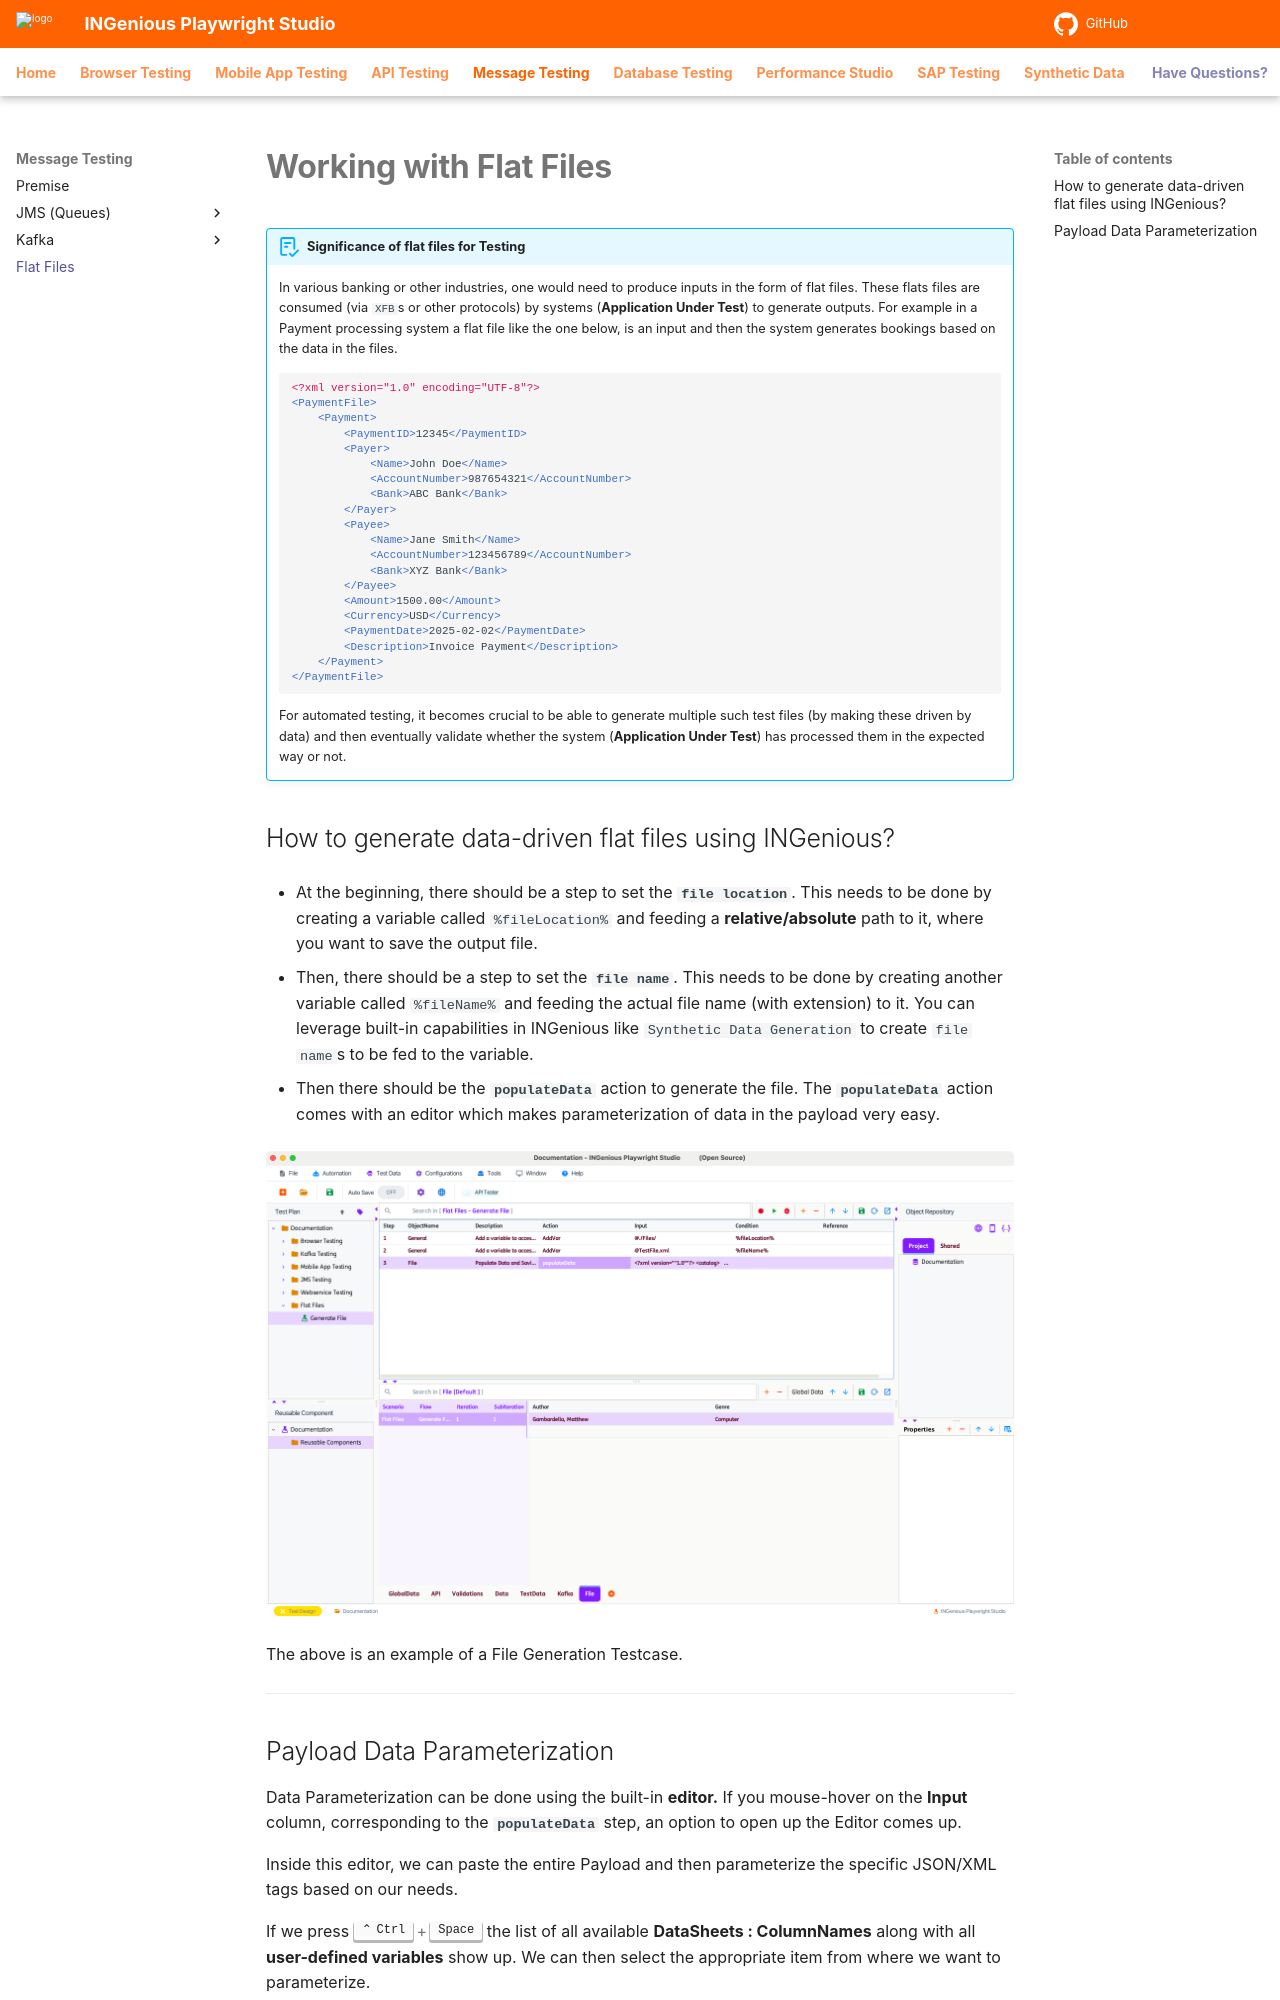

repository: ing-bank/ingenious-doc · page: messageTesting/flatfiles/index.html · generator: mkdocs

# **Working with Flat Files**

!!! abstract "Significance of flat files for Testing"
    In various banking or other industries, one would need to produce inputs in the form of flat files. These flats files are consumed (via `XFB`s or other protocols) by systems (**Application Under Test**) to generate outputs.
    For example in a Payment processing system a flat file like the one below, is an input and then the system generates bookings based on the data in the files.
    ```xml
    <?xml version="1.0" encoding="UTF-8"?>
    <PaymentFile>
        <Payment>
            <PaymentID>12345</PaymentID>
            <Payer>
                <Name>John Doe</Name>
                <AccountNumber>987654321</AccountNumber>
                <Bank>ABC Bank</Bank>
            </Payer>
            <Payee>
                <Name>Jane Smith</Name>
                <AccountNumber>123456789</AccountNumber>
                <Bank>XYZ Bank</Bank>
            </Payee>
            <Amount>1500.00</Amount>
            <Currency>USD</Currency>
            <PaymentDate>2025-02-02</PaymentDate>
            <Description>Invoice Payment</Description>
        </Payment>
    </PaymentFile>
    ```

    For automated testing, it becomes crucial to be able to generate multiple such test files (by making these driven by data) and then eventually validate whether the system (**Application Under Test**) has processed them in the expected way or not.
